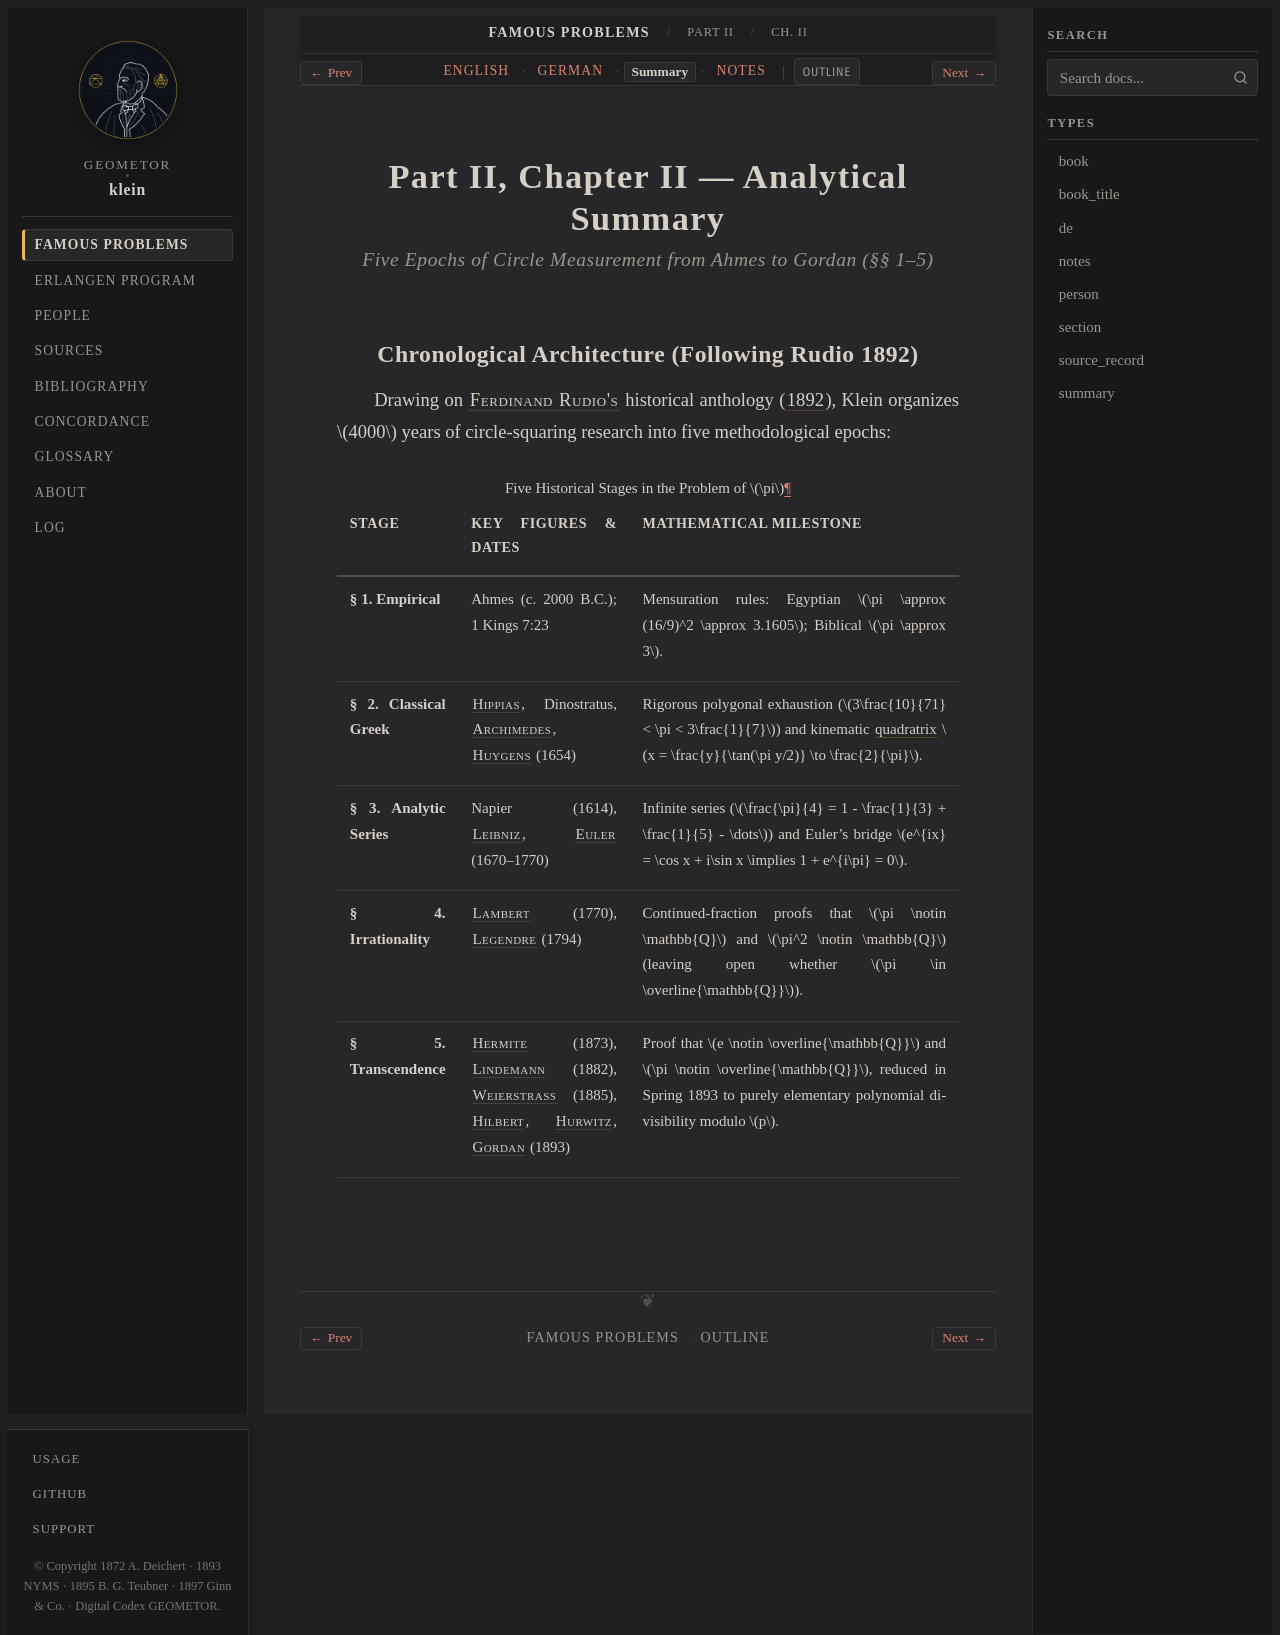

repository: geometor/klein · page: famous_problems/part_2/ch_02/summary.html · generator: sphinx

:type: summary
:title: Part II, Ch. II: Historical Survey of π — Analytical Summary
:layout: book
:canonical_id: Ch. II
:order: 2

.. _fp-part_2-ch_02-summary:
.. _fp-part2-ch_02-summary:
.. _fp-ch_02-summary:
.. _fp-part2-ch2-history-pi-summary:

Part II, Chapter II — Analytical Summary
========================================

.. rubric:: Five Epochs of Circle Measurement from Ahmes to Gordan (§§ 1–5)

Chronological Architecture (Following Rudio 1892)
-------------------------------------------------

Drawing on :person:`Ferdinand Rudio's <rudio>` historical anthology (:cite:`1892 <rudio:1892>`), Klein organizes :math:`4000` years of circle-squaring research into five methodological epochs:

.. list-table:: Five Historical Stages in the Problem of :math:`\pi`
   :header-rows: 1
   :widths: 18 28 54

   * - Stage
     - Key Figures & Dates
     - Mathematical Milestone
   * - **§ 1. Empirical**
     - Ahmes (c. 2000 B.C.); 1 Kings 7:23
     - Mensuration rules: Egyptian :math:`\pi \approx (16/9)^2 \approx 3.1605`; Biblical :math:`\pi \approx 3`.
   * - **§ 2. Classical Greek**
     - :person:`Hippias <hippias>`, Dinostratus, :person:`Archimedes <archimedes>`, :person:`Huygens <huygens>` (1654)
     - Rigorous polygonal exhaustion (:math:`3\frac{10}{71} < \pi < 3\frac{1}{7}`) and kinematic :term:`quadratrix <quadratrix>` :math:`x = \frac{y}{\tan(\pi y/2)} \to \frac{2}{\pi}`.
   * - **§ 3. Analytic Series**
     - Napier (1614), :person:`Leibniz <leibniz>`, :person:`Euler <euler>` (1670–1770)
     - Infinite series (:math:`\frac{\pi}{4} = 1 - \frac{1}{3} + \frac{1}{5} - \dots`) and Euler's bridge :math:`e^{ix} = \cos x + i\sin x \implies 1 + e^{i\pi} = 0`.
   * - **§ 4. Irrationality**
     - :person:`Lambert <lambert>` (1770), :person:`Legendre <legendre>` (1794)
     - Continued-fraction proofs that :math:`\pi \notin \mathbb{Q}` and :math:`\pi^2 \notin \mathbb{Q}` (leaving open whether :math:`\pi \in \overline{\mathbb{Q}}`).
   * - **§ 5. Transcendence**
     - :person:`Hermite <hermite>` (1873), :person:`Lindemann <lindemann>` (1882), :person:`Weierstrass <weierstrass>` (1885), :person:`Hilbert <hilbert>`, :person:`Hurwitz <hurwitz>`, :person:`Gordan <gordan>` (1893)
     - Proof that :math:`e \notin \overline{\mathbb{Q}}` and :math:`\pi \notin \overline{\mathbb{Q}}`, reduced in Spring 1893 to purely elementary polynomial divisibility modulo :math:`p`.
